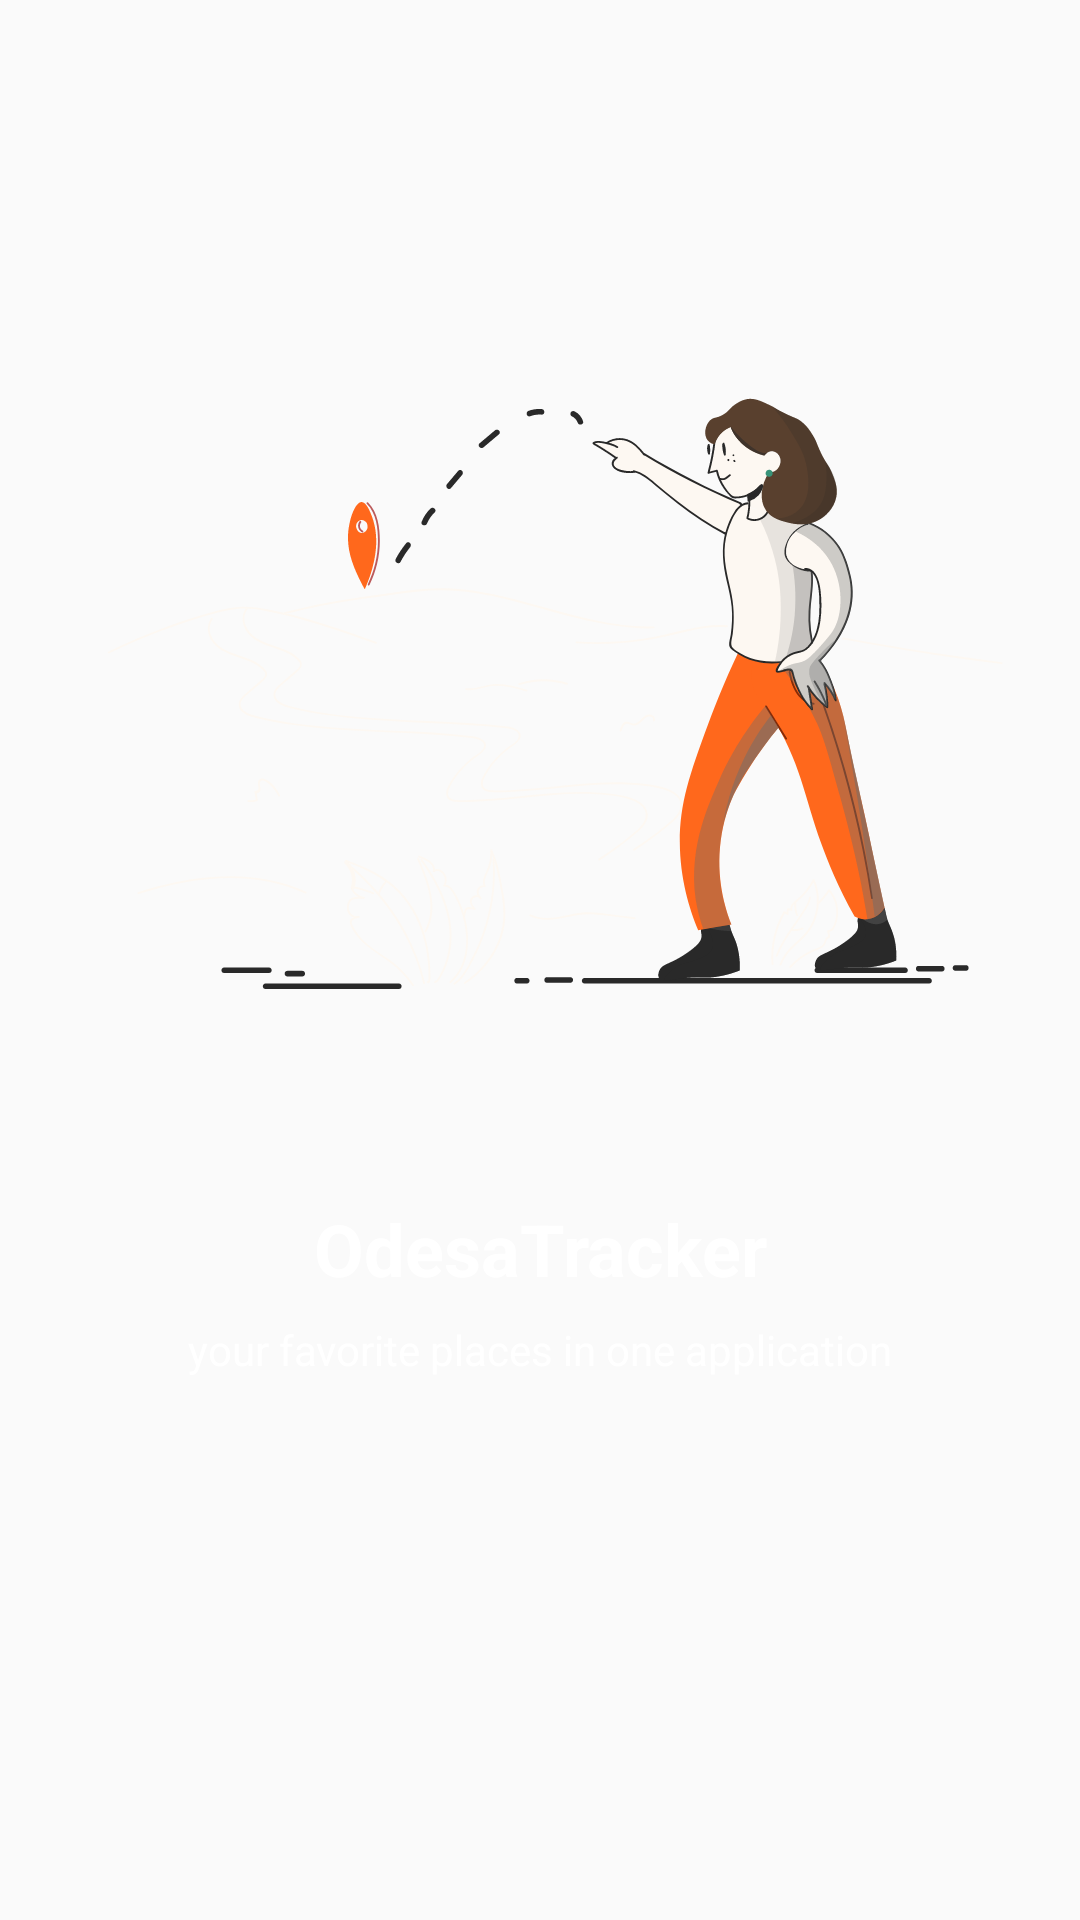

Produce the Android XML layout that renders to this screen, including the resource entries it uses.
<!-- AndroidManifest.xml: application theme AppTheme -->
<!-- res/layout/fragment_about_first.xml -->
<?xml version="1.0" encoding="utf-8"?>
<androidx.constraintlayout.widget.ConstraintLayout
    xmlns:android="http://schemas.android.com/apk/res/android"
    xmlns:app="http://schemas.android.com/apk/res-auto"
    android:layout_width="match_parent"
    android:layout_height="match_parent">

    <ImageView
        android:id="@+id/imageView"
        android:layout_width="wrap_content"
        android:layout_height="wrap_content"
        android:layout_marginTop="113dp"
        app:layout_constraintEnd_toEndOf="parent"
        app:layout_constraintStart_toStartOf="parent"
        app:layout_constraintTop_toTopOf="parent"
        app:srcCompat="@drawable/ic_about_first" />

    <TextView
        android:id="@+id/textView"
        android:layout_width="wrap_content"
        android:layout_height="wrap_content"
        android:layout_marginTop="38dp"
        android:text="OdesaTracker"
        android:textSize="24sp"
        android:textStyle="bold"
        android:textColor="@color/colorWhite"
        app:layout_constraintEnd_toEndOf="parent"
        app:layout_constraintStart_toStartOf="parent"
        app:layout_constraintTop_toBottomOf="@+id/imageView" />

    <TextView
        android:id="@+id/textView2"
        android:layout_width="wrap_content"
        android:layout_height="wrap_content"
        android:layout_marginStart="50dp"
        android:layout_marginTop="8dp"
        android:layout_marginEnd="50dp"
        android:text="your favorite places in one application"
        android:textAlignment="center"
        android:textColor="@color/colorWhite"
        app:layout_constraintEnd_toEndOf="parent"
        app:layout_constraintStart_toStartOf="parent"
        app:layout_constraintTop_toBottomOf="@+id/textView" />
</androidx.constraintlayout.widget.ConstraintLayout>
<!-- resources referenced by this layout -->
<resources>
  <color name="colorWhite">#FFFFFF</color>
  <!-- drawable ic_about_first: vector/xml drawable (drawable, 61415 chars, omitted) -->
  <style name="AppTheme" parent="Theme.AppCompat.Light.NoActionBar">
          
          <item name="colorPrimary">#FED480</item>
          <item name="colorPrimaryDark">#FED480</item>
          <item name="colorAccent">@color/colorAccent</item>
      </style>
  <color name="colorAccent">#D81B60</color>
</resources>
